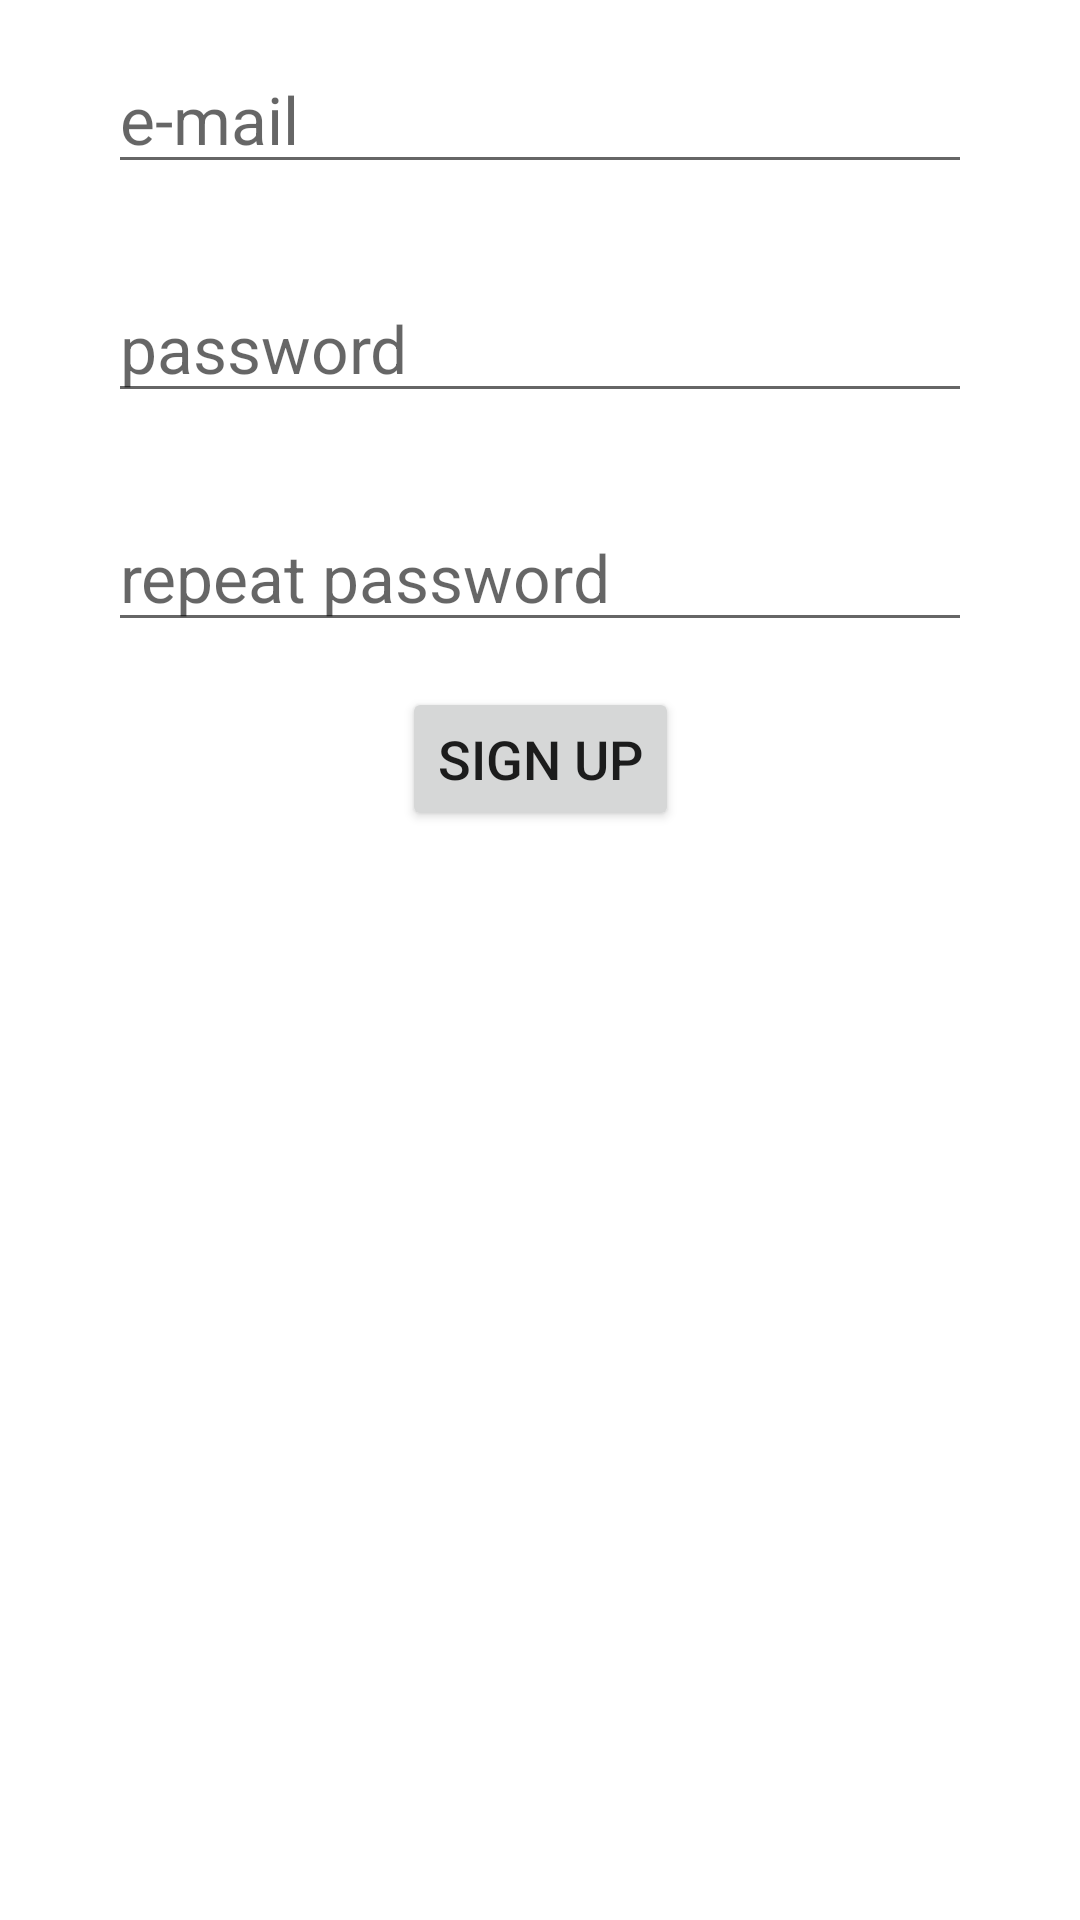

Write the Android layout XML for this screen, with the resource values it uses.
<!-- AndroidManifest.xml: application theme Theme.Hw9android -->
<!-- res/layout/activity_main.xml -->
<?xml version="1.0" encoding="utf-8"?>
<androidx.constraintlayout.widget.ConstraintLayout xmlns:android="http://schemas.android.com/apk/res/android"
    xmlns:app="http://schemas.android.com/apk/res-auto"
    xmlns:tools="http://schemas.android.com/tools"
    android:layout_width="match_parent"
    android:layout_height="match_parent"
    tools:context=".MainActivity">

    <EditText
        android:id="@+id/email"
        android:layout_width="0dp"
        app:layout_constraintWidth_percent="0.8"
        android:hint="e-mail"
        android:textSize="22sp"
        android:layout_marginVertical="15dp"
        android:layout_height="wrap_content"
        app:layout_constraintLeft_toLeftOf="parent"
        app:layout_constraintRight_toRightOf="parent"
        app:layout_constraintTop_toTopOf="parent"
        app:layout_constraintBottom_toTopOf="@id/pas1" />

    <EditText
        android:id="@+id/pas1"
        android:layout_width="0dp"
        android:textSize="22sp"
        android:layout_marginVertical="15dp"
        app:layout_constraintWidth_percent="0.8"
        android:hint="password"
        android:inputType="textPassword"
        android:layout_height="wrap_content"
        app:layout_constraintLeft_toLeftOf="parent"
        app:layout_constraintRight_toRightOf="parent"
        app:layout_constraintTop_toBottomOf="@id/email"
        app:layout_constraintBottom_toTopOf="@id/pas2"/>

    <EditText
        android:id="@+id/pas2"
        android:layout_width="0dp"
        android:textSize="22sp"
        android:layout_marginVertical="15dp"
        app:layout_constraintWidth_percent="0.8"
        android:hint="repeat password"
        android:inputType="textPassword"
        android:layout_height="wrap_content"
        app:layout_constraintLeft_toLeftOf="parent"
        app:layout_constraintRight_toRightOf="parent"
        app:layout_constraintTop_toBottomOf="@id/pas1"
        app:layout_constraintBottom_toTopOf="@id/signup"/>
    <Button
        android:id="@+id/signup"
        android:layout_width="wrap_content"
        android:layout_height="wrap_content"
        android:textSize="18sp"
        android:layout_marginVertical="15dp"
        app:layout_constraintWidth_percent="0.4"
        android:text="sign up"
        app:layout_constraintLeft_toLeftOf="parent"
        app:layout_constraintRight_toRightOf="parent"
        app:layout_constraintTop_toBottomOf="@id/pas2"
        />

    <ProgressBar
        android:id="@+id/progressBar"
        android:layout_width="wrap_content"
        android:layout_height="wrap_content"
        android:visibility="gone"
        app:layout_constraintLeft_toLeftOf="parent"
        app:layout_constraintRight_toRightOf="parent"
        app:layout_constraintTop_toTopOf="parent"
        app:layout_constraintBottom_toBottomOf="parent"/>



</androidx.constraintlayout.widget.ConstraintLayout>
<!-- resources referenced by this layout -->
<resources>
  <style name="Theme.Hw9android" parent="Theme.MaterialComponents.DayNight.DarkActionBar">
          
          <item name="colorPrimary">@color/purple_500</item>
          <item name="colorPrimaryVariant">@color/purple_700</item>
          <item name="colorOnPrimary">@color/white</item>
          
          <item name="colorSecondary">@color/teal_200</item>
          <item name="colorSecondaryVariant">@color/teal_700</item>
          <item name="colorOnSecondary">@color/black</item>
          
          <item name="android:statusBarColor" tools:targetApi="l">?attr/colorPrimaryVariant</item>
          
      </style>
  <!-- not gathered from this repository: default colours our renderer supplied (Android Studio template values) -->
  <color name="purple_500">#FF6200EE</color>
  <color name="purple_700">#FF3700B3</color>
  <color name="teal_200">#FF03DAC5</color>
  <color name="teal_700">#FF018786</color>
  <color name="black">#FF000000</color>
  <color name="white">#FFFFFFFF</color>
</resources>
